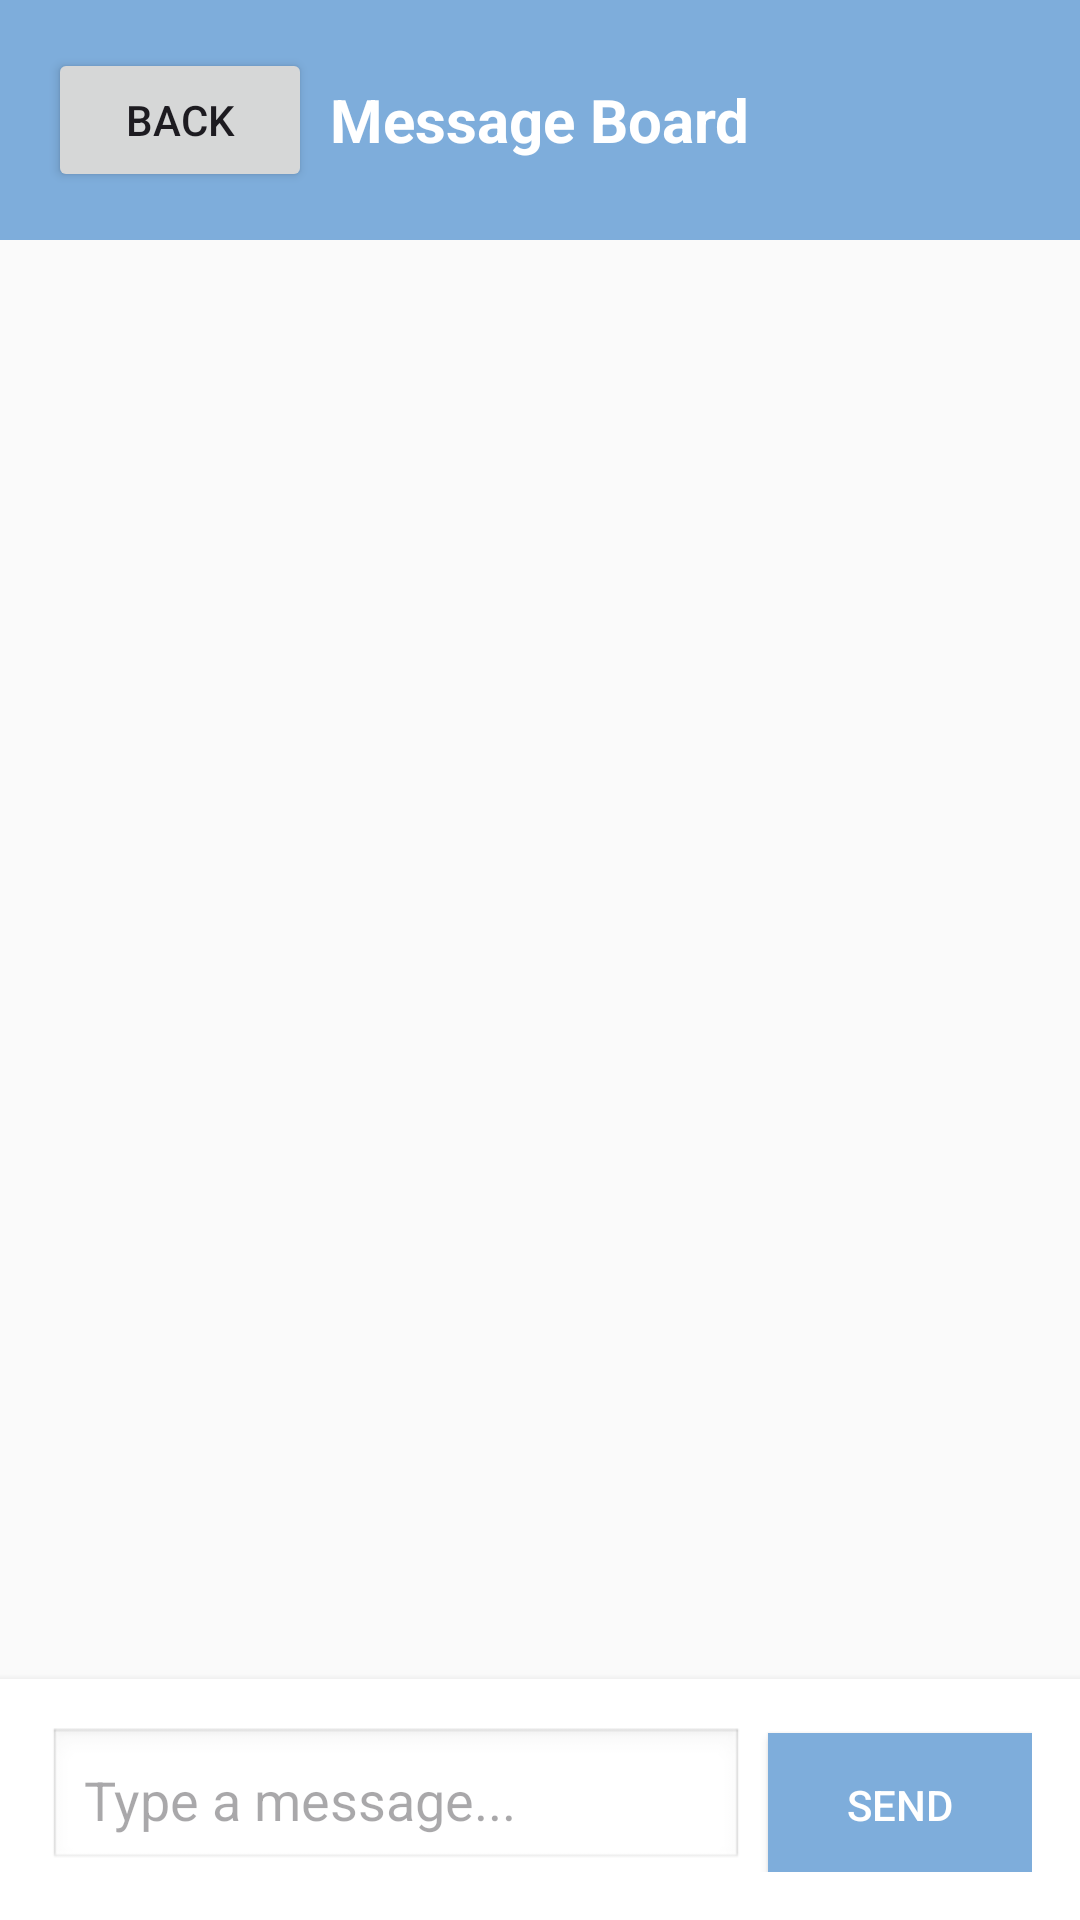

Produce the Android XML layout that renders to this screen, including the resource entries it uses.
<!-- AndroidManifest.xml: application theme Theme.Material3.Light -->
<!-- res/layout/activity_message_board.xml -->
<?xml version="1.0" encoding="utf-8"?>
<LinearLayout xmlns:android="http://schemas.android.com/apk/res/android"
    xmlns:app="http://schemas.android.com/apk/res-auto"
    android:layout_width="match_parent"
    android:layout_height="match_parent"
    android:orientation="vertical"
    android:background="#FAFAFA">

    
    <RelativeLayout
        android:layout_width="match_parent"
        android:layout_height="wrap_content"
        android:background="#7EADDB"
        android:padding="16dp">

        <Button
            android:id="@+id/btnBack"
            android:layout_width="wrap_content"
            android:layout_height="wrap_content"
            android:text="Back"
            android:layout_alignParentStart="true" />

        <TextView
            android:layout_width="wrap_content"
            android:layout_height="wrap_content"
            android:layout_centerInParent="true"
            android:text="Message Board"
            android:textSize="20sp"
            android:textStyle="bold"
            android:textColor="#FFFFFF" />

        <TextView
            android:id="@+id/txtUnreadCount"
            android:layout_width="wrap_content"
            android:layout_height="wrap_content"
            android:layout_alignParentEnd="true"
            android:layout_centerVertical="true"
            android:text="🔔 0"
            android:textSize="16sp"
            android:textColor="#FFFFFF"
            android:visibility="gone" />
    </RelativeLayout>

    
    <ProgressBar
        android:id="@+id/progressBar"
        android:layout_width="wrap_content"
        android:layout_height="wrap_content"
        android:layout_gravity="center"
        android:layout_marginTop="32dp"
        android:visibility="gone" />

    
    <TextView
        android:id="@+id/txtEmpty"
        android:layout_width="wrap_content"
        android:layout_height="wrap_content"
        android:layout_gravity="center"
        android:layout_marginTop="100dp"
        android:text="No messages yet"
        android:textSize="16sp"
        android:textColor="#7F8C8D"
        android:visibility="gone" />

    
    <ScrollView
        android:layout_width="match_parent"
        android:layout_height="0dp"
        android:layout_weight="1">

        <LinearLayout
            android:id="@+id/messagesContainer"
            android:layout_width="match_parent"
            android:layout_height="wrap_content"
            android:orientation="vertical"
            android:padding="16dp" />
    </ScrollView>

    
    <LinearLayout
        android:layout_width="match_parent"
        android:layout_height="wrap_content"
        android:orientation="horizontal"
        android:padding="16dp"
        android:background="#FFFFFF"
        android:elevation="4dp">

        <EditText
            android:id="@+id/edtMessage"
            android:layout_width="0dp"
            android:layout_height="wrap_content"
            android:layout_weight="1"
            android:hint="Type a message..."
            android:padding="12dp"
            android:background="@android:drawable/edit_text"
            android:maxLines="3" />

        <Button
            android:id="@+id/btnSend"
            android:layout_width="wrap_content"
            android:layout_height="wrap_content"
            android:layout_marginStart="8dp"
            android:text="Send"
            android:background="#7EADDB"
            android:textColor="#FFFFFF" />
    </LinearLayout>
</LinearLayout>
<!-- resources referenced by this layout -->
<resources>

</resources>
